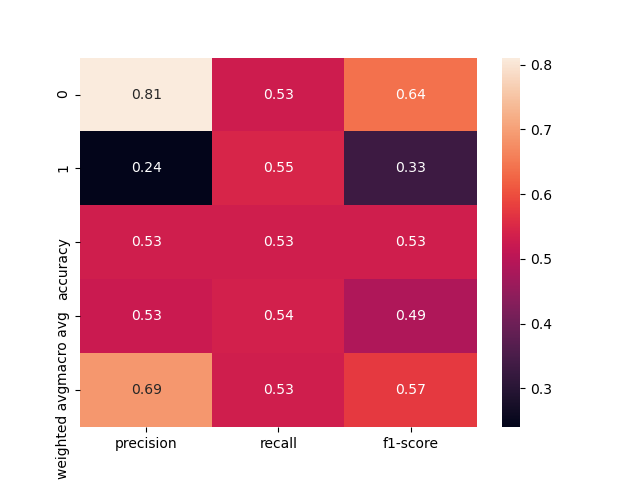

Source data for this figure (header and first rows):
, precision, recall, f1-score, support
0, 0.8111, 0.529, 0.6404, 276.0
1, 0.2398, 0.5467, 0.3333, 75.0
accuracy, 0.5328, 0.5328, 0.5328, 0.5328
macro avg, 0.5254, 0.5378, 0.4868, 351.0
weighted avg, 0.689, 0.5328, 0.5747, 351.0
